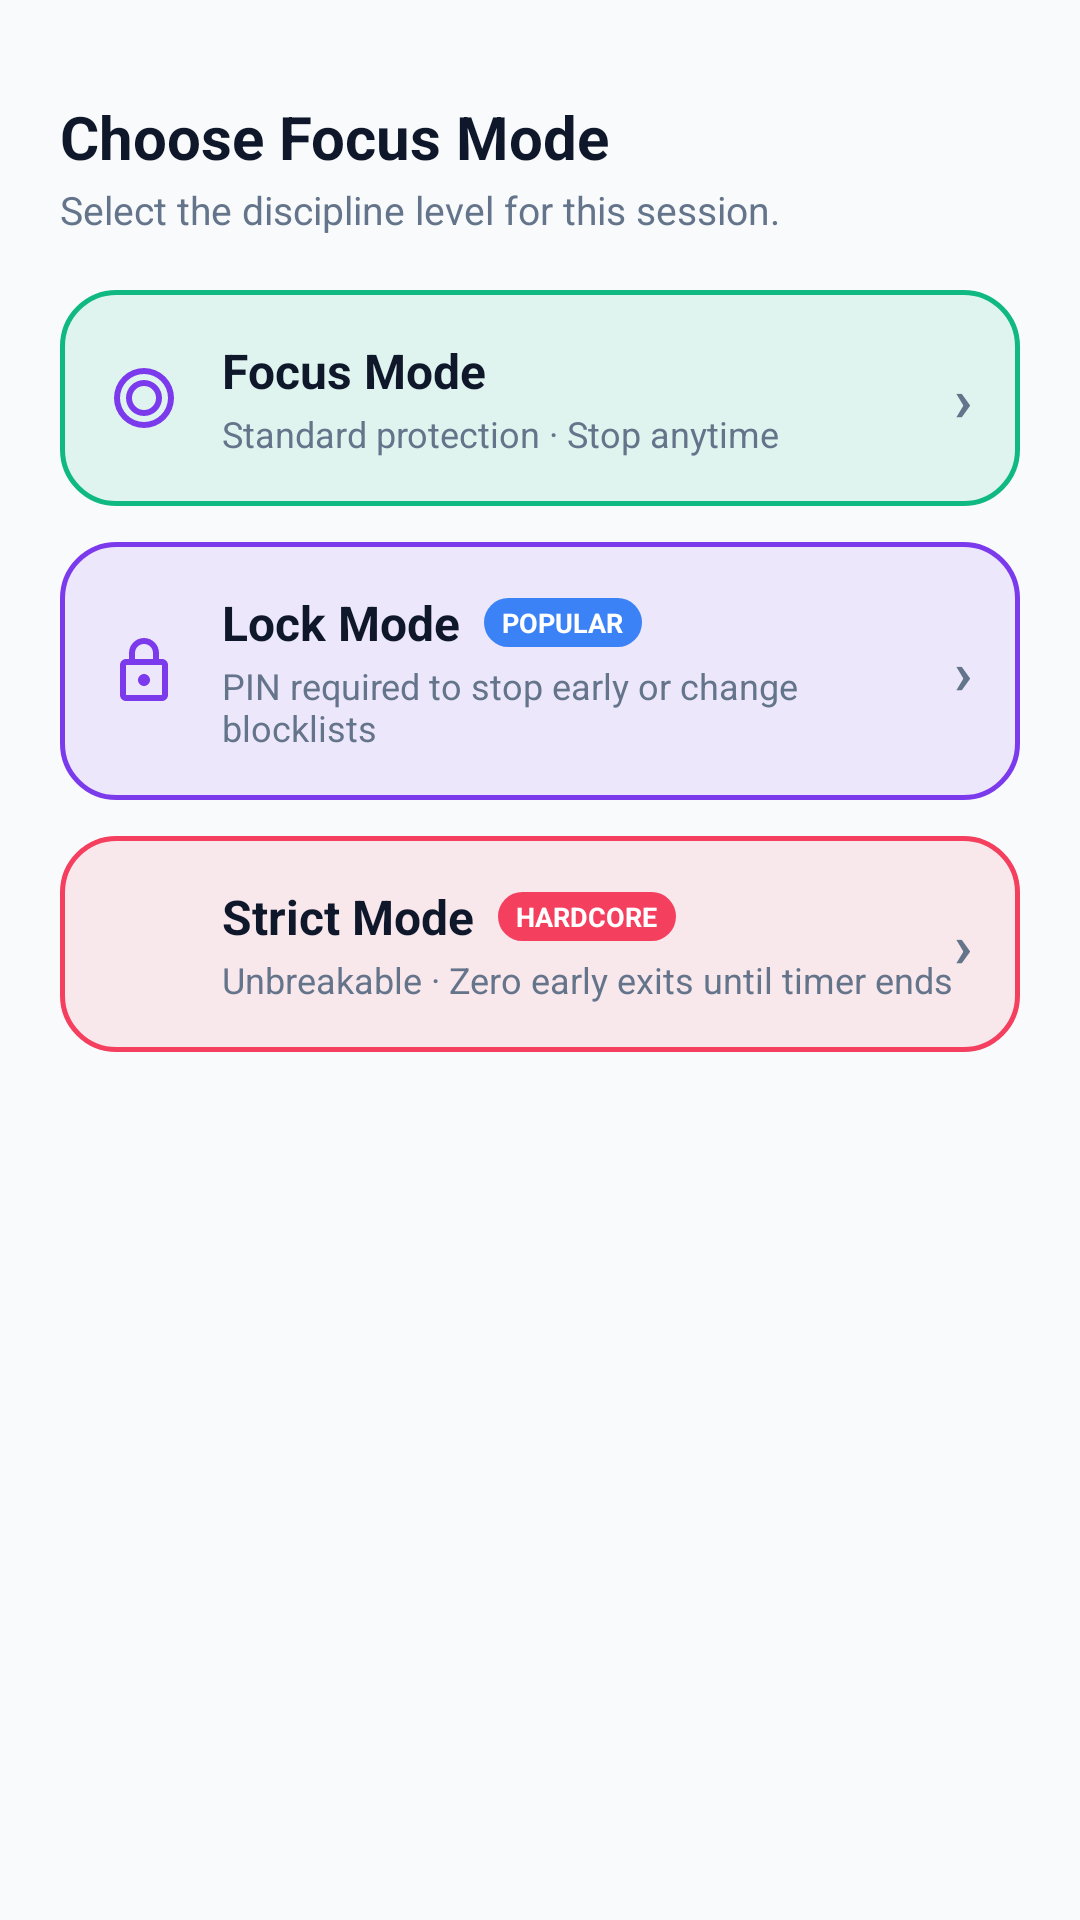

Write the Android layout XML for this screen, with the resource values it uses.
<!-- AndroidManifest.xml: application theme Theme.StayFocused -->
<!-- res/layout/sheet_focus_mode_selection.xml -->
<?xml version="1.0" encoding="utf-8"?>
<ScrollView xmlns:android="http://schemas.android.com/apk/res/android"
    xmlns:app="http://schemas.android.com/apk/res-auto"
    android:layout_width="match_parent"
    android:layout_height="wrap_content"
    android:background="@color/bg_light">

    <LinearLayout
        android:layout_width="match_parent"
        android:layout_height="wrap_content"
        android:orientation="vertical"
        android:paddingStart="20dp"
        android:paddingEnd="20dp"
        android:paddingTop="12dp"
        android:paddingBottom="28dp">

        <View
            android:layout_width="36dp"
            android:layout_height="4dp"
            android:layout_gravity="center_horizontal"
            android:layout_marginBottom="16dp"
            android:background="@drawable/bg_dot"
            android:backgroundTint="@color/card_border" />

        <TextView
            android:layout_width="wrap_content"
            android:layout_height="wrap_content"
            android:text="Choose Focus Mode"
            android:textColor="@color/text_primary"
            android:textSize="20sp"
            android:textStyle="bold" />

        <TextView
            android:layout_width="wrap_content"
            android:layout_height="wrap_content"
            android:layout_marginTop="2dp"
            android:layout_marginBottom="18dp"
            android:text="Select the discipline level for this session."
            android:textColor="@color/text_secondary"
            android:textSize="13sp" />

        
        <LinearLayout
            android:id="@+id/cardModeLite"
            android:layout_width="match_parent"
            android:layout_height="wrap_content"
            android:layout_marginBottom="12dp"
            android:background="@drawable/bg_mode_card_lite"
            android:orientation="horizontal"
            android:gravity="center_vertical"
            android:padding="16dp"
            android:clickable="true"
            android:focusable="true">

            <ImageView
                android:layout_width="24dp"
                android:layout_height="24dp"
                android:src="@drawable/ic_target"
                app:tint="@color/brand_primary"
                android:contentDescription="Focus Mode" />

            <LinearLayout
                android:layout_width="0dp"
                android:layout_height="wrap_content"
                android:layout_weight="1"
                android:layout_marginStart="14dp"
                android:orientation="vertical">

                <TextView
                    android:layout_width="wrap_content"
                    android:layout_height="wrap_content"
                    android:text="Focus Mode"
                    android:textColor="@color/text_primary"
                    android:textSize="16sp"
                    android:textStyle="bold" />

                <TextView
                    android:layout_width="wrap_content"
                    android:layout_height="wrap_content"
                    android:layout_marginTop="2dp"
                    android:text="Standard protection · Stop anytime"
                    android:textColor="@color/text_secondary"
                    android:textSize="12sp" />
            </LinearLayout>

            <TextView
                android:layout_width="wrap_content"
                android:layout_height="wrap_content"
                android:text="›"
                android:textColor="@color/text_secondary"
                android:textSize="20sp"
                android:textStyle="bold" />
        </LinearLayout>

        
        <LinearLayout
            android:id="@+id/cardModeDeep"
            android:layout_width="match_parent"
            android:layout_height="wrap_content"
            android:layout_marginBottom="12dp"
            android:background="@drawable/bg_mode_card_deep"
            android:orientation="horizontal"
            android:gravity="center_vertical"
            android:padding="16dp"
            android:clickable="true"
            android:focusable="true">

            <ImageView
                android:layout_width="24dp"
                android:layout_height="24dp"
                android:src="@drawable/ic_lock"
                app:tint="@color/brand_primary"
                android:contentDescription="Lock Mode" />

            <LinearLayout
                android:layout_width="0dp"
                android:layout_height="wrap_content"
                android:layout_weight="1"
                android:layout_marginStart="14dp"
                android:orientation="vertical">

                <LinearLayout
                    android:layout_width="wrap_content"
                    android:layout_height="wrap_content"
                    android:gravity="center_vertical"
                    android:orientation="horizontal">

                    <TextView
                        android:layout_width="wrap_content"
                        android:layout_height="wrap_content"
                        android:text="Lock Mode"
                        android:textColor="@color/text_primary"
                        android:textSize="16sp"
                        android:textStyle="bold" />

                    <TextView
                        android:layout_width="wrap_content"
                        android:layout_height="wrap_content"
                        android:layout_marginStart="8dp"
                        android:background="@drawable/bg_badge_recommended"
                        android:paddingStart="6dp"
                        android:paddingEnd="6dp"
                        android:paddingTop="2dp"
                        android:paddingBottom="2dp"
                        android:text="POPULAR"
                        android:textColor="@color/white"
                        android:textSize="9sp"
                        android:textStyle="bold" />
                </LinearLayout>

                <TextView
                    android:layout_width="wrap_content"
                    android:layout_height="wrap_content"
                    android:layout_marginTop="2dp"
                    android:text="PIN required to stop early or change blocklists"
                    android:textColor="@color/text_secondary"
                    android:textSize="12sp" />
            </LinearLayout>

            <TextView
                android:layout_width="wrap_content"
                android:layout_height="wrap_content"
                android:text="›"
                android:textColor="@color/text_secondary"
                android:textSize="20sp"
                android:textStyle="bold" />
        </LinearLayout>

        
        <LinearLayout
            android:id="@+id/cardModeIron"
            android:layout_width="match_parent"
            android:layout_height="wrap_content"
            android:layout_marginBottom="8dp"
            android:background="@drawable/bg_mode_card_iron"
            android:orientation="horizontal"
            android:gravity="center_vertical"
            android:padding="16dp"
            android:clickable="true"
            android:focusable="true">

            <ImageView
                android:layout_width="24dp"
                android:layout_height="24dp"
                android:src="@drawable/ic_shield"
                app:tint="@color/strict_red"
                android:contentDescription="Strict Mode" />

            <LinearLayout
                android:layout_width="0dp"
                android:layout_height="wrap_content"
                android:layout_weight="1"
                android:layout_marginStart="14dp"
                android:orientation="vertical">

                <LinearLayout
                    android:layout_width="wrap_content"
                    android:layout_height="wrap_content"
                    android:gravity="center_vertical"
                    android:orientation="horizontal">

                    <TextView
                        android:layout_width="wrap_content"
                        android:layout_height="wrap_content"
                        android:text="Strict Mode"
                        android:textColor="@color/text_primary"
                        android:textSize="16sp"
                        android:textStyle="bold" />

                    <TextView
                        android:layout_width="wrap_content"
                        android:layout_height="wrap_content"
                        android:layout_marginStart="8dp"
                        android:background="@drawable/bg_badge_warning"
                        android:paddingStart="6dp"
                        android:paddingEnd="6dp"
                        android:paddingTop="2dp"
                        android:paddingBottom="2dp"
                        android:text="HARDCORE"
                        android:textColor="@color/white"
                        android:textSize="9sp"
                        android:textStyle="bold" />
                </LinearLayout>

                <TextView
                    android:layout_width="wrap_content"
                    android:layout_height="wrap_content"
                    android:layout_marginTop="2dp"
                    android:text="Unbreakable · Zero early exits until timer ends"
                    android:textColor="@color/text_secondary"
                    android:textSize="12sp" />
            </LinearLayout>

            <TextView
                android:layout_width="wrap_content"
                android:layout_height="wrap_content"
                android:text="›"
                android:textColor="@color/text_secondary"
                android:textSize="20sp"
                android:textStyle="bold" />
        </LinearLayout>

    </LinearLayout>
</ScrollView>
<!-- resources referenced by this layout -->
<resources>
  <color name="bg_light">#F8FAFC</color>
  <color name="brand_primary">#7C3AED</color>
  <color name="card_border">#E2E8F0</color>
  <color name="strict_red">#F43F5E</color>
  <color name="text_primary">#0F172A</color>
  <color name="text_secondary">#64748B</color>
  <color name="white">#FFFFFF</color>
  <!-- drawable bg_badge_recommended (drawable) -->
  <?xml version="1.0" encoding="utf-8"?>
  <shape xmlns:android="http://schemas.android.com/apk/res/android">
      <solid android:color="@color/lock_blue" />
      <corners android:radius="10dp" />
  </shape>
  <!-- drawable bg_badge_warning (drawable) -->
  <?xml version="1.0" encoding="utf-8"?>
  <shape xmlns:android="http://schemas.android.com/apk/res/android">
      <solid android:color="@color/strict_red" />
      <corners android:radius="10dp" />
  </shape>
  <!-- drawable bg_mode_card_deep (drawable) -->
  <?xml version="1.0" encoding="utf-8"?>
  <shape xmlns:android="http://schemas.android.com/apk/res/android">
      <solid android:color="@color/brand_primary_subtle" />
      <corners android:radius="18dp" />
      <stroke android:width="1.5dp" android:color="@color/brand_primary" />
  </shape>
  <!-- drawable bg_mode_card_iron (drawable) -->
  <?xml version="1.0" encoding="utf-8"?>
  <shape xmlns:android="http://schemas.android.com/apk/res/android">
      <solid android:color="@color/strict_red_subtle" />
      <corners android:radius="18dp" />
      <stroke android:width="1.5dp" android:color="@color/strict_red" />
  </shape>
  <!-- drawable bg_mode_card_lite (drawable) -->
  <?xml version="1.0" encoding="utf-8"?>
  <shape xmlns:android="http://schemas.android.com/apk/res/android">
      <solid android:color="@color/success_green_subtle" />
      <corners android:radius="18dp" />
      <stroke android:width="1.5dp" android:color="@color/success_green" />
  </shape>
  <!-- drawable ic_lock (drawable) -->
  <vector xmlns:android="http://schemas.android.com/apk/res/android"
      android:width="24dp"
      android:height="24dp"
      android:viewportWidth="24"
      android:viewportHeight="24">
    <path
        android:fillColor="@android:color/white"
        android:pathData="M18,8h-1V6c0,-2.76 -2.24,-5 -5,-5S7,3.24 7,6v2H6c-1.1,0 -2,0.9 -2,2v10c0,1.1 0.9,2 2,2h12c1.1,0 2,-0.9 2,-2V10c0,-1.1 -0.9,-2 -2,-2zM9,6c0,-1.66 1.34,-3 3,-3s3,1.34 3,3v2H9V6zm9,14H6V10h12v10zm-6,-3c1.1,0 2,-0.9 2,-2s-0.9,-2 -2,-2 -2,0.9 -2,2 0.9,2 2,2z"/>
  </vector>
  <!-- drawable ic_target (drawable) -->
  <vector xmlns:android="http://schemas.android.com/apk/res/android"
      android:width="24dp"
      android:height="24dp"
      android:viewportWidth="24"
      android:viewportHeight="24">
    <path
        android:fillColor="@android:color/white"
        android:pathData="M12,2A10,10 0 0,0 2,12A10,10 0 0,0 12,22A10,10 0 0,0 22,12A10,10 0 0,0 12,2M12,4A8,8 0 0,1 20,12A8,8 0 0,1 12,20A8,8 0 0,1 4,12A8,8 0 0,1 12,4M12,6A6,6 0 0,0 6,12A6,6 0 0,0 12,18A6,6 0 0,0 18,12A6,6 0 0,0 12,6M12,8A4,4 0 0,1 16,12A4,4 0 0,1 12,16A4,4 0 0,1 8,12A4,4 0 0,1 12,8Z"/>
  </vector>
  <color name="lock_blue">#3B82F6</color>
  <color name="brand_primary_subtle">#1A7C3AED</color>
  <color name="strict_red_subtle">#1AF43F5E</color>
  <color name="success_green_subtle">#1A10B981</color>
  <color name="success_green">#10B981</color>
  <color name="brand_primary_dark">#6D28D9</color>
  <color name="secondary_teal">#06B6D4</color>
  <color name="warning_amber">#F59E0B</color>
  <!-- drawable bg_window_gradient (drawable) -->
  <?xml version="1.0" encoding="utf-8"?>
  <shape xmlns:android="http://schemas.android.com/apk/res/android">
      <gradient
          android:angle="270"
          android:startColor="#080B12"
          android:endColor="#0D1020"
          android:type="linear" />
  </shape>
</resources>
